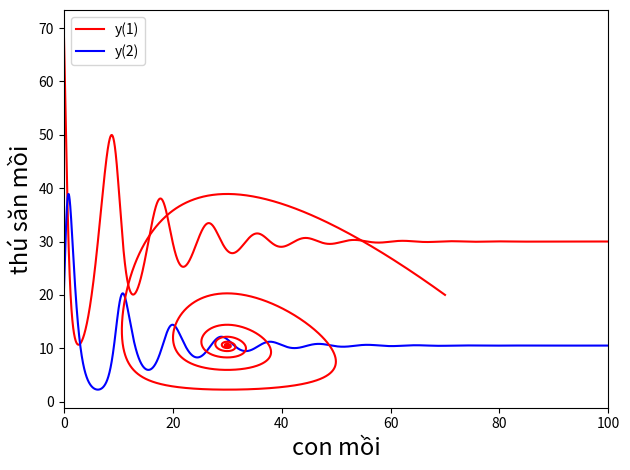

This chart was generated by the following Python code:

import matplotlib.pyplot as plt
import numpy as np


def feval(funcName, *args):
    return eval(funcName)(*args)


def RK4thOrder(func, yinit, x_range, h):
    m = len(yinit)
    n = int((x_range[-1] - x_range[0]) / h)
    
    x = x_range[0]
    y = yinit
    
    # Containers for solutions
    xsol = np.empty(0)
    xsol = np.append(xsol, x)

    ysol = np.empty(0)
    ysol = np.append(ysol, y)

    for i in range(n):
        k1 = feval(func, x, y)

        yp2 = y + k1 * (h / 2)

        k2 = feval(func, x + h / 2, yp2)

        yp3 = y + k2 * (h / 2)

        k3 = feval(func, x + h / 2, yp3)

        yp4 = y + k3 * h

        k4 = feval(func, x + h, yp4)

        for j in range(m):
            y[j] = y[j] + (h / 6) * (k1[j] + 2 * k2[j] + 2 * k3[j] + k4[j])

        x = x + h
        xsol = np.append(xsol, x)

        for r in range(len(y)):
            ysol = np.append(ysol, y[r])  

    return [xsol, ysol]


def myFunc(x, y):
    dy = np.zeros((len(y)))

    n = y[0]
    p = y[1]
    K = 100
    r = 0.6
    a = 0.04
    muy = 1.2

    dy[0] = r * n * (1 - n / K) - a * n * p
    dy[1] = -muy * p + a * n * p
    return dy

#########################       INPUT GOES HERE

h = 0.01
t0 = 0.0
tn = 100

y01 = 70.0
y02 = 20.0



##########################       \INPUT GOES HERE

##########################       Plot y1, y2 with respect to t

x = np.array([t0, tn])
yinit = np.array([y01, y02])

[ts, ys] = RK4thOrder('myFunc', yinit, x, h)

node = len(yinit)
ys1 = ys[0::node]
ys2 = ys[1::node]

plt.plot(ts, ys1, 'r')
plt.plot(ts, ys2, 'b')
plt.xlim(x[0], x[1])
plt.legend(["y(1)", "y(2)"], loc=2)
plt.xlabel('x', fontsize=17)
plt.ylabel('y', fontsize=17)
plt.tight_layout()
plt.show()

##########################       \Plot y1, y2 with respect to t

##########################       plot y1 - y2 as x - y

plt.plot(ys1, ys2, 'r')
plt.xlabel('con mồi', fontsize=17)
plt.ylabel('thú săn mồi', fontsize=17)
plt.show()

##########################       \plot y1 - y2


# Uncomment the following to print the figure:
#plt.savefig('Fig_ex7_RK4th.png', dpi=600)

